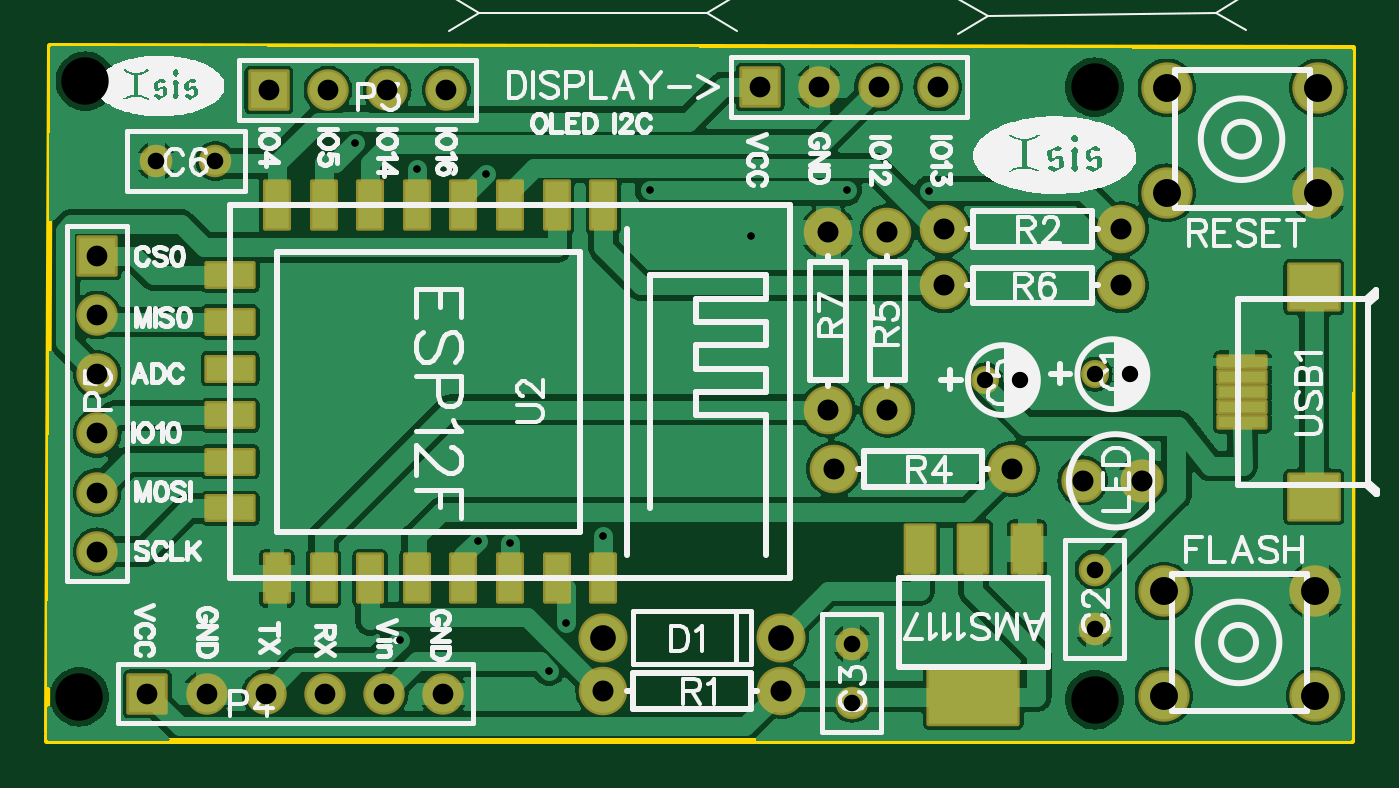
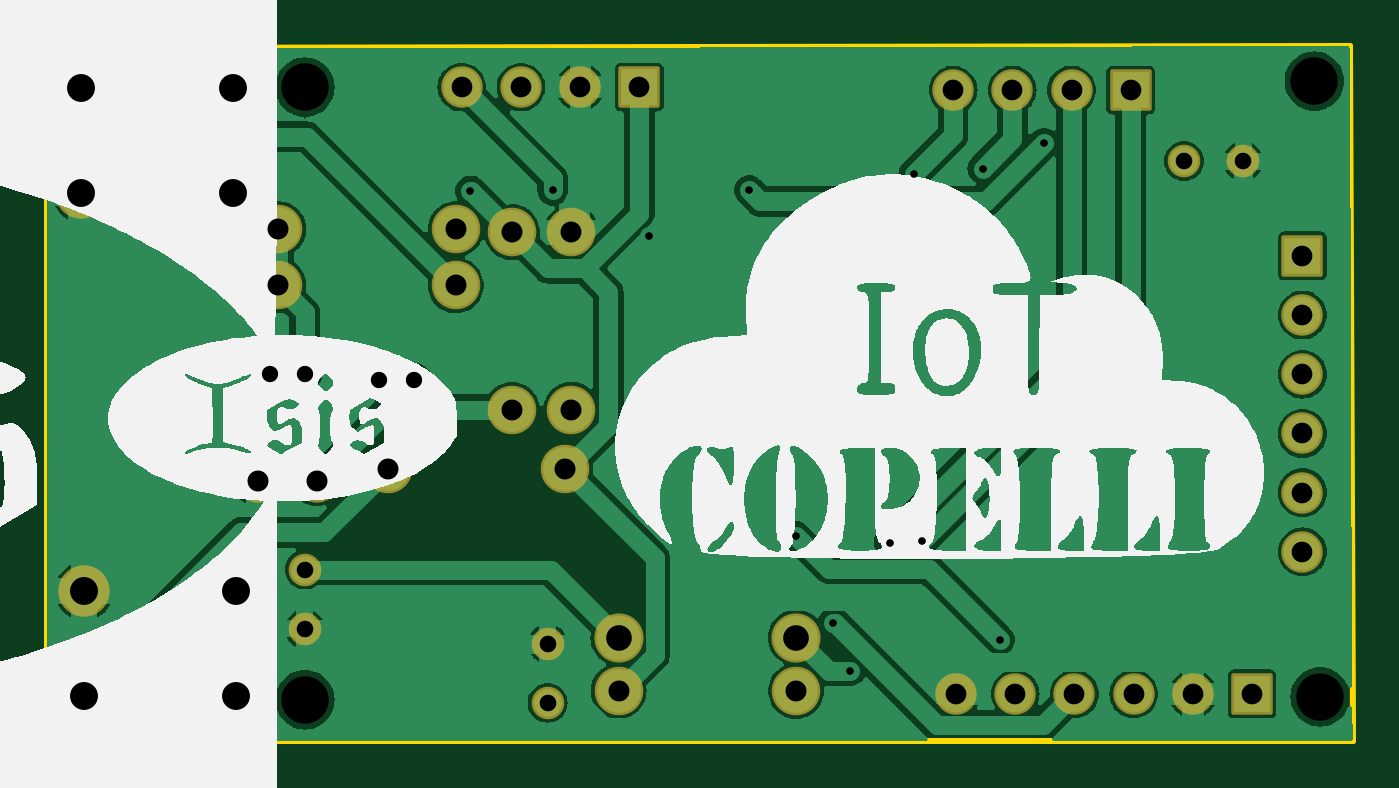
Circuit board: 11 layer files. Board 56.0 x 29.8 mm.
- drill: Drill_NPTH_Through.DRL (330 bytes)
- drill: Drill_PTH_Through.DRL (1592 bytes)
- drill: Drill_PTH_Through_Via.DRL (473 bytes)
- outline: Gerber_BoardOutlineLayer.GKO (534 bytes)
- bottom_copper: Gerber_BottomLayer.GBL (66978 bytes)
- bottom_silk: Gerber_BottomSilkscreenLayer.GBO (87091 bytes)
- bottom_mask: Gerber_BottomSolderMaskLayer.GBS (2208 bytes)
- top_copper: Gerber_TopLayer.GTL (83827 bytes)
- paste: Gerber_TopPasteMaskLayer.GTP (1904 bytes)
- top_silk: Gerber_TopSilkscreenLayer.GTO (77339 bytes)
- top_mask: Gerber_TopSolderMaskLayer.GTS (5221 bytes)

=== drill: Drill_NPTH_Through.DRL ===
M48
METRIC,LZ,000.000
;FILE_FORMAT=3:3
;TYPE=NON_PLATED
;Layer: NPTH_Through
;EasyEDA v6.5.48, 2025-03-08 11:51:36
;8fe2fb576d564ac8881881e7cade559e,369c048249c94b259d5cf78f180de413,10
;Gerber Generator version 0.2
;Holesize 1 = 2.032 mm
T01C2.032
%
G05
G90
T01
X013716Y-023241
X013462Y-049657
X057023Y-023495
X057023Y-049784
M30

=== drill: Drill_PTH_Through.DRL ===
M48
METRIC,LZ,000.000
;FILE_FORMAT=3:3
;TYPE=PLATED
;Layer: PTH_Through
;EasyEDA v6.5.48, 2025-03-08 11:51:36
;8fe2fb576d564ac8881881e7cade559e,369c048249c94b259d5cf78f180de413,10
;Gerber Generator version 0.2
;Holesize 1 = 0.310 mm
T01C0.310
;Holesize 2 = 0.701 mm
T02C0.701
;Holesize 3 = 0.712 mm
T03C0.712
;Holesize 4 = 0.889 mm
T04C0.889
;Holesize 5 = 0.900 mm
T05C0.900
;Holesize 6 = 0.901 mm
T06C0.901
;Holesize 7 = 1.101 mm
T07C1.101
;Holesize 8 = 1.200 mm
T08C1.200
%
G05
G90
T01
X042271Y-029881
X035938Y-042776
X027214Y-047198
X030897Y-027236
X027940Y-026990
X030551Y-042964
X031938Y-043073
X025309Y-025903
X037950Y-027927
X046391Y-027927
X049919Y-027953
X033617Y-048537
X034359Y-046500
T02
X053837Y-036068
X052335Y-036068
X058536Y-035814
X057034Y-035814
T03
X057023Y-046736
X057023Y-044196
X019304Y-026670
X016764Y-026670
X046609Y-047371
X046609Y-049911
T04
X014224Y-043434
X014224Y-040894
X014224Y-038354
X014224Y-035814
X014224Y-033274
X014224Y-030734
X029083Y-049530
X026543Y-049530
X024003Y-049530
X021463Y-049530
X018923Y-049530
X016383Y-049530
X021590Y-023622
X024130Y-023622
X026670Y-023622
X029210Y-023622
X042672Y-023495
X045212Y-023495
X047752Y-023495
X050292Y-023495
T05
X048133Y-037338
X048133Y-029718
X050546Y-032004
X058166Y-032004
X050546Y-029591
X058166Y-029591
X045593Y-029718
X045593Y-037338
X043561Y-049403
X035941Y-049403
X053467Y-039878
X045847Y-039878
T06
X056515Y-040386
X059055Y-040386
T07
X035941Y-047117
X043561Y-047117
T08
X059996Y-049621
X066496Y-049621
X066496Y-045121
X059996Y-045121
X060123Y-028031
X066623Y-028031
X066623Y-023531
X060123Y-023531
M30

=== drill: Drill_PTH_Through_Via.DRL ===
M48
METRIC,LZ,000.000
;FILE_FORMAT=3:3
;TYPE=PLATED
;Layer: PTH_Through_Via
;EasyEDA v6.5.48, 2025-03-08 11:51:36
;8fe2fb576d564ac8881881e7cade559e,369c048249c94b259d5cf78f180de413,10
;Gerber Generator version 0.2
;Holesize 1 = 0.310 mm
T01C0.310
%
G05
G90
T01
X042271Y-029881
X035938Y-042776
X027214Y-047198
X030897Y-027236
X027940Y-026990
X030551Y-042964
X031938Y-043073
X025309Y-025903
X037950Y-027927
X046391Y-027927
X049919Y-027953
X033617Y-048537
X034359Y-046500
M30

=== outline: Gerber_BoardOutlineLayer.GKO ===
G04 Layer: BoardOutlineLayer*
G04 EasyEDA v6.5.48, 2025-03-08 11:51:36*
G04 8fe2fb576d564ac8881881e7cade559e,369c048249c94b259d5cf78f180de413,10*
G04 Gerber Generator version 0.2*
G04 Scale: 100 percent, Rotated: No, Reflected: No *
G04 Dimensions in millimeters *
G04 leading zeros omitted , absolute positions ,4 integer and 5 decimal *
%FSLAX45Y45*%
%MOMM*%

%ADD10C,0.2540*%
D10*
X1206500Y-5118100D02*
G01*
X1219200Y-2171700D01*
X6810756Y-2183637D01*
X6807200Y-5156200D01*
X1206500Y-5156200D01*
X1206500Y-5130800D01*

%LPD*%
M02*

=== bottom_copper: Gerber_BottomLayer.GBL (66978 bytes, source omitted) ===
=== bottom_silk: Gerber_BottomSilkscreenLayer.GBO (87091 bytes, source omitted) ===
=== bottom_mask: Gerber_BottomSolderMaskLayer.GBS ===
G04 Layer: BottomSolderMaskLayer*
G04 EasyEDA v6.5.48, 2025-03-08 11:51:36*
G04 8fe2fb576d564ac8881881e7cade559e,369c048249c94b259d5cf78f180de413,10*
G04 Gerber Generator version 0.2*
G04 Scale: 100 percent, Rotated: No, Reflected: No *
G04 Dimensions in millimeters *
G04 leading zeros omitted , absolute positions ,4 integer and 5 decimal *
%FSLAX45Y45*%
%MOMM*%

%AMMACRO1*4,1,8,-0.8296,-0.889,-0.889,-0.8293,-0.889,0.8296,-0.8296,0.889,0.8293,0.889,0.889,0.8296,0.889,-0.8293,0.8293,-0.889,-0.8296,-0.889,0*%
%ADD10C,1.7780*%
%ADD11MACRO1*%
%ADD12C,2.0828*%
%ADD13C,2.1082*%
%ADD14C,1.3970*%
%ADD15C,1.2032*%
%ADD16C,2.2032*%
%ADD17C,1.8542*%

%LPD*%
D10*
G01*
X1422400Y-4343400D03*
G01*
X1422400Y-4089400D03*
G01*
X1422400Y-3835400D03*
G01*
X1422400Y-3581400D03*
G01*
X1422400Y-3327400D03*
D11*
G01*
X1422400Y-3073400D03*
D10*
G01*
X2908300Y-4953000D03*
G01*
X2654300Y-4953000D03*
G01*
X2400300Y-4953000D03*
G01*
X2146300Y-4953000D03*
G01*
X1892300Y-4953000D03*
D11*
G01*
X1638300Y-4953000D03*
D12*
G01*
X4813300Y-3733800D03*
G01*
X4813300Y-2971800D03*
D13*
G01*
X3594100Y-4711700D03*
G01*
X4356100Y-4711700D03*
D14*
G01*
X5702300Y-4673600D03*
G01*
X5702300Y-4419600D03*
D12*
G01*
X5054600Y-3200400D03*
G01*
X5816600Y-3200400D03*
G01*
X5054600Y-2959100D03*
G01*
X5816600Y-2959100D03*
G01*
X4559300Y-2971800D03*
G01*
X4559300Y-3733800D03*
G01*
X4356100Y-4940300D03*
G01*
X3594100Y-4940300D03*
G01*
X5346700Y-3987800D03*
G01*
X4584700Y-3987800D03*
D14*
G01*
X1930400Y-2667000D03*
G01*
X1676400Y-2667000D03*
D15*
G01*
X5383656Y-3606800D03*
G01*
X5233543Y-3606800D03*
D14*
G01*
X4660900Y-4737100D03*
G01*
X4660900Y-4991100D03*
D15*
G01*
X5853556Y-3581400D03*
G01*
X5703443Y-3581400D03*
D16*
G01*
X5999606Y-4962093D03*
G01*
X6649593Y-4962093D03*
G01*
X6649593Y-4512106D03*
G01*
X5999606Y-4512106D03*
G01*
X6012306Y-2803093D03*
G01*
X6662293Y-2803093D03*
G01*
X6662293Y-2353106D03*
G01*
X6012306Y-2353106D03*
D17*
G01*
X5651500Y-4038600D03*
G01*
X5905500Y-4038600D03*
D11*
G01*
X2159000Y-2362200D03*
D10*
G01*
X2413000Y-2362200D03*
G01*
X2667000Y-2362200D03*
G01*
X2921000Y-2362200D03*
D11*
G01*
X4267200Y-2349500D03*
D10*
G01*
X4521200Y-2349500D03*
G01*
X4775200Y-2349500D03*
G01*
X5029200Y-2349500D03*
M02*

=== top_copper: Gerber_TopLayer.GTL (83827 bytes, source omitted) ===
=== paste: Gerber_TopPasteMaskLayer.GTP ===
G04 Layer: TopPasteMaskLayer*
G04 EasyEDA v6.5.48, 2025-03-08 11:51:36*
G04 8fe2fb576d564ac8881881e7cade559e,369c048249c94b259d5cf78f180de413,10*
G04 Gerber Generator version 0.2*
G04 Scale: 100 percent, Rotated: No, Reflected: No *
G04 Dimensions in millimeters *
G04 leading zeros omitted , absolute positions ,4 integer and 5 decimal *
%FSLAX45Y45*%
%MOMM*%

%AMMACRO1*21,1,$1,$2,0,0,$3*%
%ADD10MACRO1,2.3012X3.7998X-90.0000*%
%ADD11MACRO1,2.0015X1.1989X-90.0000*%
%ADD12MACRO1,2.0015X1.2014X-90.0000*%
%ADD13MACRO1,2.0015X1.0008X-90.0000*%
%ADD14MACRO1,2.0015X0.9982X-90.0000*%
%ADD15MACRO1,1.999X0.9982X0.0000*%
%ADD16MACRO1,2.0015X1.0008X0.0000*%
%ADD17MACRO1,1.999X1.0008X0.0000*%
%ADD18MACRO1,2.0015X1.0008X90.0000*%
%ADD19MACRO1,1.999X1.0008X90.0000*%
%ADD20MACRO1,1.999X0.9982X90.0000*%
%ADD21MACRO1,2.0015X0.9982X90.0000*%
%ADD22MACRO1,1.999X0.4521X0.0000*%
%ADD23MACRO1,2.1006X1.8999X0.0000*%

%LPD*%
D10*
G01*
X5181600Y-4965700D03*
D11*
G01*
X5181600Y-4330700D03*
D12*
G01*
X4951603Y-4330700D03*
G01*
X5411596Y-4330700D03*
D13*
G01*
X3594100Y-2857500D03*
D14*
G01*
X3394075Y-2857500D03*
G01*
X3194177Y-2857500D03*
D13*
G01*
X2994152Y-2857500D03*
G01*
X2794000Y-2857500D03*
G01*
X2594102Y-2857500D03*
G01*
X2394203Y-2857500D03*
G01*
X2194051Y-2857500D03*
D15*
G01*
X1994027Y-3157601D03*
D16*
G01*
X1994153Y-3357372D03*
D17*
G01*
X1994027Y-3557269D03*
G01*
X1994027Y-3757422D03*
G01*
X1994027Y-3957319D03*
G01*
X1994027Y-4157217D03*
D18*
G01*
X2193543Y-4457446D03*
D19*
G01*
X2393950Y-4457572D03*
D20*
G01*
X2593720Y-4457827D03*
D18*
G01*
X2793746Y-4457700D03*
D19*
G01*
X2993897Y-4457572D03*
D18*
G01*
X3193796Y-4457700D03*
D21*
G01*
X3393820Y-4457700D03*
D18*
G01*
X3593846Y-4457700D03*
D22*
G01*
X6336157Y-3527551D03*
G01*
X6336157Y-3592576D03*
G01*
X6336157Y-3657600D03*
G01*
X6336157Y-3722623D03*
G01*
X6336157Y-3787648D03*
D23*
G01*
X6643243Y-3207511D03*
G01*
X6643243Y-4107688D03*
M02*

=== top_silk: Gerber_TopSilkscreenLayer.GTO (77339 bytes, source omitted) ===
=== top_mask: Gerber_TopSolderMaskLayer.GTS ===
G04 Layer: TopSolderMaskLayer*
G04 EasyEDA v6.5.48, 2025-03-08 11:51:36*
G04 8fe2fb576d564ac8881881e7cade559e,369c048249c94b259d5cf78f180de413,10*
G04 Gerber Generator version 0.2*
G04 Scale: 100 percent, Rotated: No, Reflected: No *
G04 Dimensions in millimeters *
G04 leading zeros omitted , absolute positions ,4 integer and 5 decimal *
%FSLAX45Y45*%
%MOMM*%

%AMMACRO1*4,1,8,-0.8296,-0.889,-0.889,-0.8293,-0.889,0.8296,-0.8296,0.889,0.8293,0.889,0.889,0.8296,0.889,-0.8293,0.8293,-0.889,-0.8296,-0.889,0*%
%AMMACRO2*4,1,8,-1.9421,-1.2522,-2.0015,-1.1925,-2.0015,1.1928,-1.9421,1.2522,1.9418,1.2522,2.0015,1.1928,2.0015,-1.1925,1.9418,-1.2522,-1.9421,-1.2522,0*%
%AMMACRO3*4,1,8,-0.6416,-1.1024,-0.701,-1.0427,-0.701,1.0429,-0.6416,1.1024,0.6413,1.1024,0.701,1.0429,0.701,-1.0427,0.6413,-1.1024,-0.6416,-1.1024,0*%
%AMMACRO4*4,1,8,-0.6429,-1.1024,-0.7023,-1.0427,-0.7023,1.0429,-0.6429,1.1024,0.6426,1.1024,0.7023,1.0429,0.7023,-1.0427,0.6426,-1.1024,-0.6429,-1.1024,0*%
%AMMACRO5*4,1,8,-0.5425,-1.1024,-0.602,-1.0427,-0.602,1.0429,-0.5425,1.1024,0.5423,1.1024,0.602,1.0429,0.602,-1.0427,0.5423,-1.1024,-0.5425,-1.1024,0*%
%AMMACRO6*4,1,8,-0.5413,-1.1024,-0.6007,-1.0427,-0.6007,1.0429,-0.5413,1.1024,0.541,1.1024,0.6007,1.0429,0.6007,-1.0427,0.541,-1.1024,-0.5413,-1.1024,0*%
%AMMACRO7*4,1,8,-1.0417,-0.6007,-1.1011,-0.541,-1.1011,0.5413,-1.0417,0.6007,1.0414,0.6007,1.1011,0.5413,1.1011,-0.541,1.0414,-0.6007,-1.0417,-0.6007,0*%
%AMMACRO8*4,1,8,-1.0429,-0.602,-1.1024,-0.5423,-1.1024,0.5425,-1.0429,0.602,1.0427,0.602,1.1024,0.5425,1.1024,-0.5423,1.0427,-0.602,-1.0429,-0.602,0*%
%AMMACRO9*4,1,8,-1.0417,-0.602,-1.1011,-0.5423,-1.1011,0.5425,-1.0417,0.602,1.0414,0.602,1.1011,0.5425,1.1011,-0.5423,1.0414,-0.602,-1.0417,-0.602,0*%
%AMMACRO10*4,1,8,-0.5425,-1.1011,-0.602,-1.0414,-0.602,1.0417,-0.5425,1.1011,0.5423,1.1011,0.602,1.0417,0.602,-1.0414,0.5423,-1.1011,-0.5425,-1.1011,0*%
%AMMACRO11*4,1,8,-0.5413,-1.1011,-0.6007,-1.0414,-0.6007,1.0417,-0.5413,1.1011,0.541,1.1011,0.6007,1.0417,0.6007,-1.0414,0.541,-1.1011,-0.5413,-1.1011,0*%
%AMMACRO12*4,1,8,-1.0417,-0.3277,-1.1011,-0.268,-1.1011,0.2682,-1.0417,0.3277,1.0414,0.3277,1.1011,0.2682,1.1011,-0.268,1.0414,-0.3277,-1.0417,-0.3277,0*%
%AMMACRO13*4,1,8,-1.0925,-1.0516,-1.1519,-0.9919,-1.1519,0.9921,-1.0925,1.0516,1.0922,1.0516,1.1519,0.9921,1.1519,-0.9919,1.0922,-1.0516,-1.0925,-1.0516,0*%
%ADD10C,1.7780*%
%ADD11MACRO1*%
%ADD12C,2.0828*%
%ADD13C,2.1082*%
%ADD14C,1.3970*%
%ADD15C,1.2032*%
%ADD16MACRO2*%
%ADD17MACRO3*%
%ADD18MACRO4*%
%ADD19C,2.2032*%
%ADD20C,1.8542*%
%ADD21MACRO5*%
%ADD22MACRO6*%
%ADD23MACRO7*%
%ADD24MACRO8*%
%ADD25MACRO9*%
%ADD26MACRO10*%
%ADD27MACRO11*%
%ADD28MACRO12*%
%ADD29MACRO13*%

%LPD*%
D10*
G01*
X1422400Y-4343400D03*
G01*
X1422400Y-4089400D03*
G01*
X1422400Y-3835400D03*
G01*
X1422400Y-3581400D03*
G01*
X1422400Y-3327400D03*
D11*
G01*
X1422400Y-3073400D03*
D10*
G01*
X2908300Y-4953000D03*
G01*
X2654300Y-4953000D03*
G01*
X2400300Y-4953000D03*
G01*
X2146300Y-4953000D03*
G01*
X1892300Y-4953000D03*
D11*
G01*
X1638300Y-4953000D03*
D12*
G01*
X4813300Y-3733800D03*
G01*
X4813300Y-2971800D03*
D13*
G01*
X3594100Y-4711700D03*
G01*
X4356100Y-4711700D03*
D14*
G01*
X5702300Y-4673600D03*
G01*
X5702300Y-4419600D03*
D12*
G01*
X5054600Y-3200400D03*
G01*
X5816600Y-3200400D03*
G01*
X5054600Y-2959100D03*
G01*
X5816600Y-2959100D03*
G01*
X4559300Y-2971800D03*
G01*
X4559300Y-3733800D03*
G01*
X4356100Y-4940300D03*
G01*
X3594100Y-4940300D03*
G01*
X5346700Y-3987800D03*
G01*
X4584700Y-3987800D03*
D14*
G01*
X1930400Y-2667000D03*
G01*
X1676400Y-2667000D03*
D15*
G01*
X5383656Y-3606800D03*
G01*
X5233543Y-3606800D03*
D14*
G01*
X4660900Y-4737100D03*
G01*
X4660900Y-4991100D03*
D15*
G01*
X5853556Y-3581400D03*
G01*
X5703443Y-3581400D03*
D16*
G01*
X5181600Y-4965700D03*
D17*
G01*
X5181600Y-4330700D03*
D18*
G01*
X4951603Y-4330700D03*
G01*
X5411596Y-4330700D03*
D19*
G01*
X5999606Y-4962093D03*
G01*
X6649593Y-4962093D03*
G01*
X6649593Y-4512106D03*
G01*
X5999606Y-4512106D03*
G01*
X6012306Y-2803093D03*
G01*
X6662293Y-2803093D03*
G01*
X6662293Y-2353106D03*
G01*
X6012306Y-2353106D03*
D20*
G01*
X5651500Y-4038600D03*
G01*
X5905500Y-4038600D03*
D21*
G01*
X3594100Y-2857500D03*
D22*
G01*
X3394075Y-2857500D03*
G01*
X3194177Y-2857500D03*
D21*
G01*
X2994152Y-2857500D03*
G01*
X2794000Y-2857500D03*
G01*
X2594102Y-2857500D03*
G01*
X2394203Y-2857500D03*
G01*
X2194052Y-2857500D03*
D23*
G01*
X1994027Y-3157600D03*
D24*
G01*
X1994153Y-3357372D03*
D25*
G01*
X1994027Y-3557269D03*
G01*
X1994027Y-3757422D03*
G01*
X1994027Y-3957319D03*
G01*
X1994027Y-4157218D03*
D21*
G01*
X2193543Y-4457446D03*
D26*
G01*
X2393950Y-4457572D03*
D27*
G01*
X2593720Y-4457827D03*
D21*
G01*
X2793745Y-4457700D03*
D26*
G01*
X2993897Y-4457572D03*
D21*
G01*
X3193795Y-4457700D03*
D22*
G01*
X3393820Y-4457700D03*
D21*
G01*
X3593845Y-4457700D03*
D11*
G01*
X2159000Y-2362200D03*
D10*
G01*
X2413000Y-2362200D03*
G01*
X2667000Y-2362200D03*
G01*
X2921000Y-2362200D03*
D11*
G01*
X4267200Y-2349500D03*
D10*
G01*
X4521200Y-2349500D03*
G01*
X4775200Y-2349500D03*
G01*
X5029200Y-2349500D03*
D28*
G01*
X6336156Y-3527552D03*
G01*
X6336156Y-3592576D03*
G01*
X6336156Y-3657600D03*
G01*
X6336156Y-3722623D03*
G01*
X6336156Y-3787647D03*
D29*
G01*
X6643243Y-3207511D03*
G01*
X6643243Y-4107688D03*
M02*

